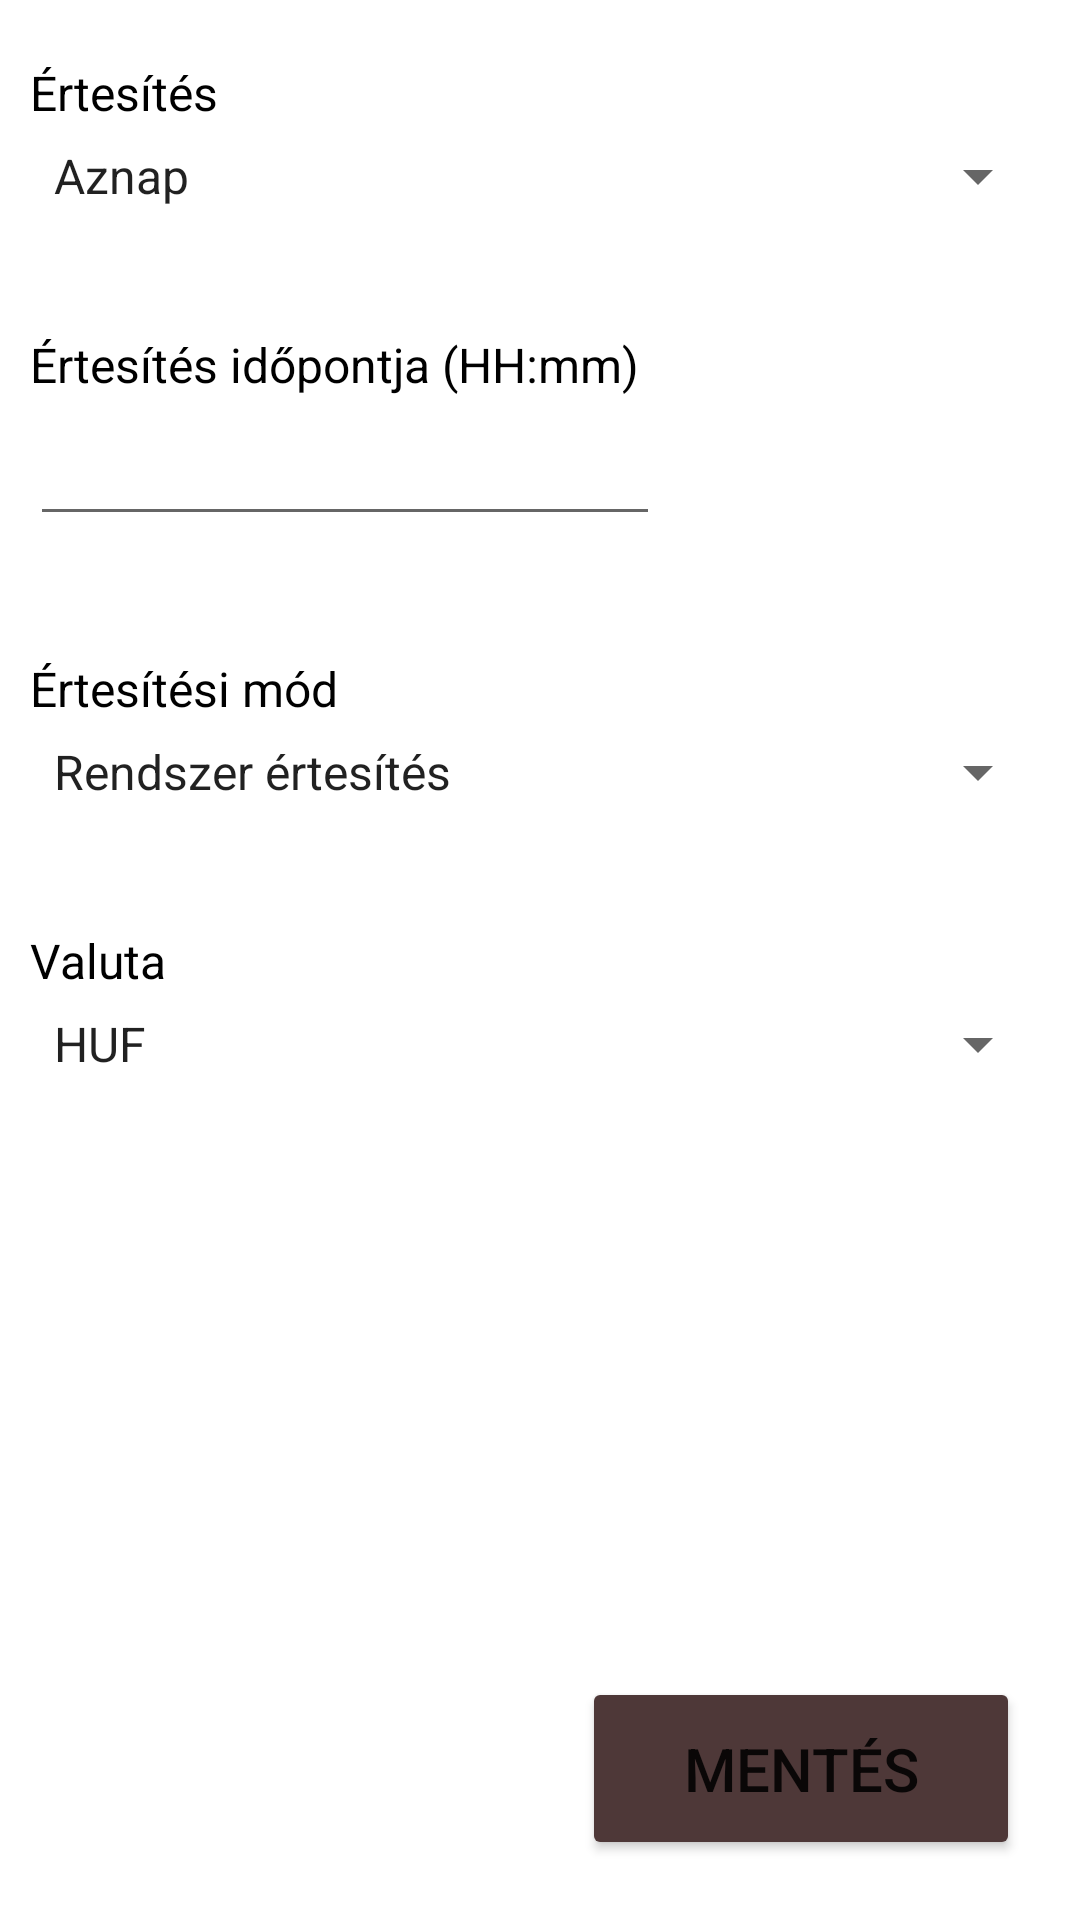

The Android layout XML behind this screen, and the referenced resources:
<!-- AndroidManifest.xml: application theme Theme.FizetésiHatáridőFigyelmeztetőAlkalmazás -->
<!-- res/layout/fragment_beallitasok.xml -->
<?xml version="1.0" encoding="utf-8"?>
<androidx.constraintlayout.widget.ConstraintLayout xmlns:android="http://schemas.android.com/apk/res/android"
    xmlns:app="http://schemas.android.com/apk/res-auto"
    xmlns:tools="http://schemas.android.com/tools"
    android:id="@+id/linearLayout"
    android:layout_width="match_parent"
    android:layout_height="match_parent"
    android:orientation="vertical"
    tools:context=".ui.Beallitasok.BeallitasokFragment" >

    <Button
        android:id="@+id/buttonMentes"
        android:layout_width="146dp"
        android:layout_height="61dp"
        android:layout_marginEnd="20dp"
        android:layout_marginBottom="20dp"
        android:layout_weight="1"
        android:backgroundTint="#4E3838"
        android:text="Mentés"
        android:textAlignment="center"
        android:textSize="20sp"
        app:layout_constraintBottom_toBottomOf="parent"
        app:layout_constraintEnd_toEndOf="parent" />

    <TextView
        android:id="@+id/textView5"
        android:layout_width="wrap_content"
        android:layout_height="wrap_content"
        android:layout_marginLeft="10dp"
        android:layout_marginTop="20dp"
        android:text="Értesítés"
        android:textColor="#000000"
        android:textSize="16dp"
        app:layout_constraintStart_toStartOf="parent"
        app:layout_constraintTop_toTopOf="parent" />

    <Spinner
        android:id="@+id/spinnerErtesites"
        android:layout_width="match_parent"
        android:layout_height="wrap_content"
        android:layout_marginLeft="10dp"
        android:layout_marginTop="5dp"
        android:layout_marginRight="10dp"
        android:entries="@array/ertesites_array"
        app:layout_constraintEnd_toEndOf="parent"
        app:layout_constraintStart_toStartOf="parent"
        app:layout_constraintTop_toBottomOf="@+id/textView5" />

    <TextView
        android:id="@+id/textView6"
        android:layout_width="wrap_content"
        android:layout_height="wrap_content"
        android:layout_marginLeft="10dp"
        android:layout_marginTop="40dp"
        android:text="Értesítés időpontja (HH:mm)"
        android:textColor="#000000"
        android:textSize="16dp"
        app:layout_constraintStart_toStartOf="parent"
        app:layout_constraintTop_toBottomOf="@+id/spinnerErtesites" />

    <EditText
        android:id="@+id/editTextErtesitesIdopontja"
        android:layout_width="wrap_content"
        android:layout_height="wrap_content"
        android:layout_marginLeft="10dp"
        android:layout_marginTop="5dp"
        android:ems="10"
        android:inputType="time"
        app:layout_constraintStart_toStartOf="parent"
        app:layout_constraintTop_toBottomOf="@+id/textView6" />

    <TextView
        android:id="@+id/textView7"
        android:layout_width="wrap_content"
        android:layout_height="wrap_content"
        android:layout_marginLeft="10dp"
        android:layout_marginTop="40dp"
        android:text="Értesítési mód"
        android:textColor="#000000"
        android:textSize="16dp"
        app:layout_constraintStart_toStartOf="parent"
        app:layout_constraintTop_toBottomOf="@+id/editTextErtesitesIdopontja" />

    <Spinner
        android:id="@+id/spinnerErtesitesiMod"
        android:layout_width="match_parent"
        android:layout_height="wrap_content"
        android:layout_marginLeft="10dp"
        android:layout_marginTop="5dp"
        android:layout_marginRight="10dp"
        android:entries="@array/ertesitesi_mod_array"
        app:layout_constraintEnd_toEndOf="parent"
        app:layout_constraintStart_toStartOf="parent"
        app:layout_constraintTop_toBottomOf="@+id/textView7" />

    <TextView
        android:id="@+id/textView8"
        android:layout_width="wrap_content"
        android:layout_height="wrap_content"
        android:layout_marginLeft="10dp"
        android:layout_marginTop="40dp"
        android:text="Valuta"
        android:textColor="#000000"
        android:textSize="16dp"
        app:layout_constraintStart_toStartOf="parent"
        app:layout_constraintTop_toBottomOf="@+id/spinnerErtesitesiMod" />

    <Spinner
        android:id="@+id/spinnerValuta"
        android:layout_width="match_parent"
        android:layout_height="wrap_content"
        android:layout_marginLeft="10dp"
        android:layout_marginTop="5dp"
        android:layout_marginRight="10dp"
        android:entries="@array/valuta_array"
        android:spinnerMode="dropdown"
        app:layout_constraintEnd_toEndOf="parent"
        app:layout_constraintStart_toStartOf="parent"
        app:layout_constraintTop_toBottomOf="@+id/textView8" />

</androidx.constraintlayout.widget.ConstraintLayout>
<!-- resources referenced by this layout -->
<resources>
  <string-array name="ertesites_array">
          <item>Aznap</item>
          <item>Előtte 1 nappal</item>
          <item>Előtte 3 nappal</item>
          <item>Előtte 1 héttel</item>
      </string-array>
  <string-array name="ertesitesi_mod_array">
          <item>Rendszer értesítés</item>
          <item>E-mail</item>
          <item>Rendszer értesítés + E-mail</item>
      </string-array>
  <string-array name="valuta_array">
          <item>HUF</item>
          <item>EUR</item>
          <item>USD</item>
      </string-array>
  <style name="Theme.FizetésiHatáridőFigyelmeztetőAlkalmazás" parent="Theme.MaterialComponents.DayNight.DarkActionBar">
          
          <item name="colorPrimary">@color/purple_500</item>
          <item name="colorPrimaryVariant">@color/purple_700</item>
          <item name="colorOnPrimary">@color/white</item>
          
          <item name="colorSecondary">@color/teal_200</item>
          <item name="colorSecondaryVariant">@color/teal_700</item>
          <item name="colorOnSecondary">@color/black</item>
          
          <item name="android:statusBarColor" tools:targetApi="l">#5B6551</item>
          
      </style>
  <color name="purple_500">#FF6200EE</color>
  <color name="purple_700">#FF3700B3</color>
  <color name="white">#FFFFFFFF</color>
  <color name="teal_200">#FF03DAC5</color>
  <color name="teal_700">#FF018786</color>
  <color name="black">#FF000000</color>
</resources>
